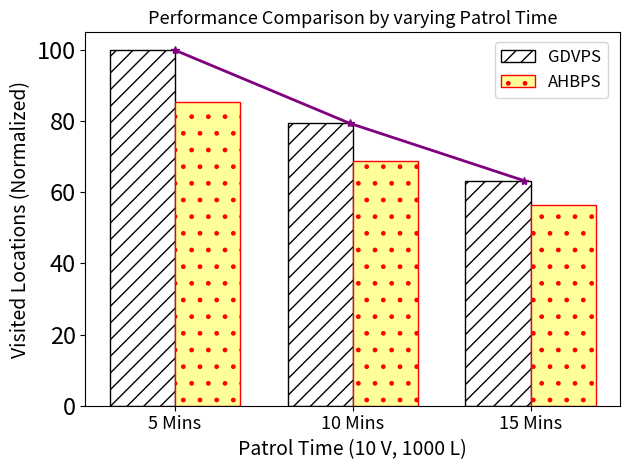

Recreate this plot in Python.
import matplotlib.pyplot as plt
import numpy as np

# Updated scenarios to include vehicles and locations (12 scenarios)
scenarios = ['5 Mins', '10 Mins', '15 Mins']

# AHBPS (Average Unique Locations Visited)
ahbps_values = [254.71, 205.01, 168.23]

# GDVPS (Average fitness)
gdvps_values = [298, 236.715, 188.537]

# Find the maximum value from both lists
max_value = max(max(ahbps_values), max(gdvps_values))

# Normalize the values between 0 and 100
ahbps_values_normalized = [(val / max_value) * 100 for val in ahbps_values]
gdvps_values_normalized = [(val / max_value) * 100 for val in gdvps_values]

# X-axis positions
x = np.arange(len(scenarios)) * 1.5

# Bar width
bar_width = 0.55

# Creating the plot
fig, ax = plt.subplots()

# Bar for GDVPS (black with stripes) on the left
bars_gdvps = ax.bar(x - bar_width/2, gdvps_values_normalized, bar_width, label='GDVPS', color='white', 
                    hatch='//', edgecolor='black')

# Bar for AHBPS (pale yellow with dots) on the right
bars_ahbps = ax.bar(x + bar_width/2, ahbps_values_normalized, bar_width, label='AHBPS', color='#FFFF99', 
                    hatch='.', edgecolor='red')

# Find the best (highest) normalized bar between AHBPS and GDVPS for each scenario
best_values_normalized = [max(ahbps_values_normalized[i], gdvps_values_normalized[i]) for i in range(len(scenarios))]
best_x_positions = [(x[i] - bar_width/2 + x[i] + bar_width/2)/2.0355 for i in range(len(scenarios))]

# Plot the line connecting the best normalized bars
ax.plot(best_x_positions, best_values_normalized, color='purple', linestyle='-', marker='*', linewidth=2)

# Labels and title with increased font size
ax.set_xlabel('Patrol Time (10 V, 1000 L)', fontsize=14)
ax.set_ylabel('Visited Locations (Normalized)', fontsize=14)
ax.set_title('Performance Comparison by varying Patrol Time', fontsize=13)

# Set the tick labels for the x-axis with decreased font size
ax.set_xticks(x)
ax.set_xticklabels(scenarios, fontsize=13)

# Get the tick labels and set the one for "15 V, 1000 L" to bold
xtick_labels = ax.get_xticklabels()
for label in xtick_labels:
    if label.get_text() == '15 V, 1000 L':
        label.set_fontweight('bold')

# Increase the font size of the numbers on the y-axis
ax.tick_params(axis='y', labelsize=17)

# Move the legend to the left of the figure
ax.legend(fontsize=12, loc='center left', bbox_to_anchor=(0.75, 0.9))

# Adjust layout
plt.tight_layout()

# Save the plot locally
plt.savefig('comparison_ahbps_gdvps_with_best_line_diff_patrol_v2.png', dpi=600)

# Show the plot
plt.show()
